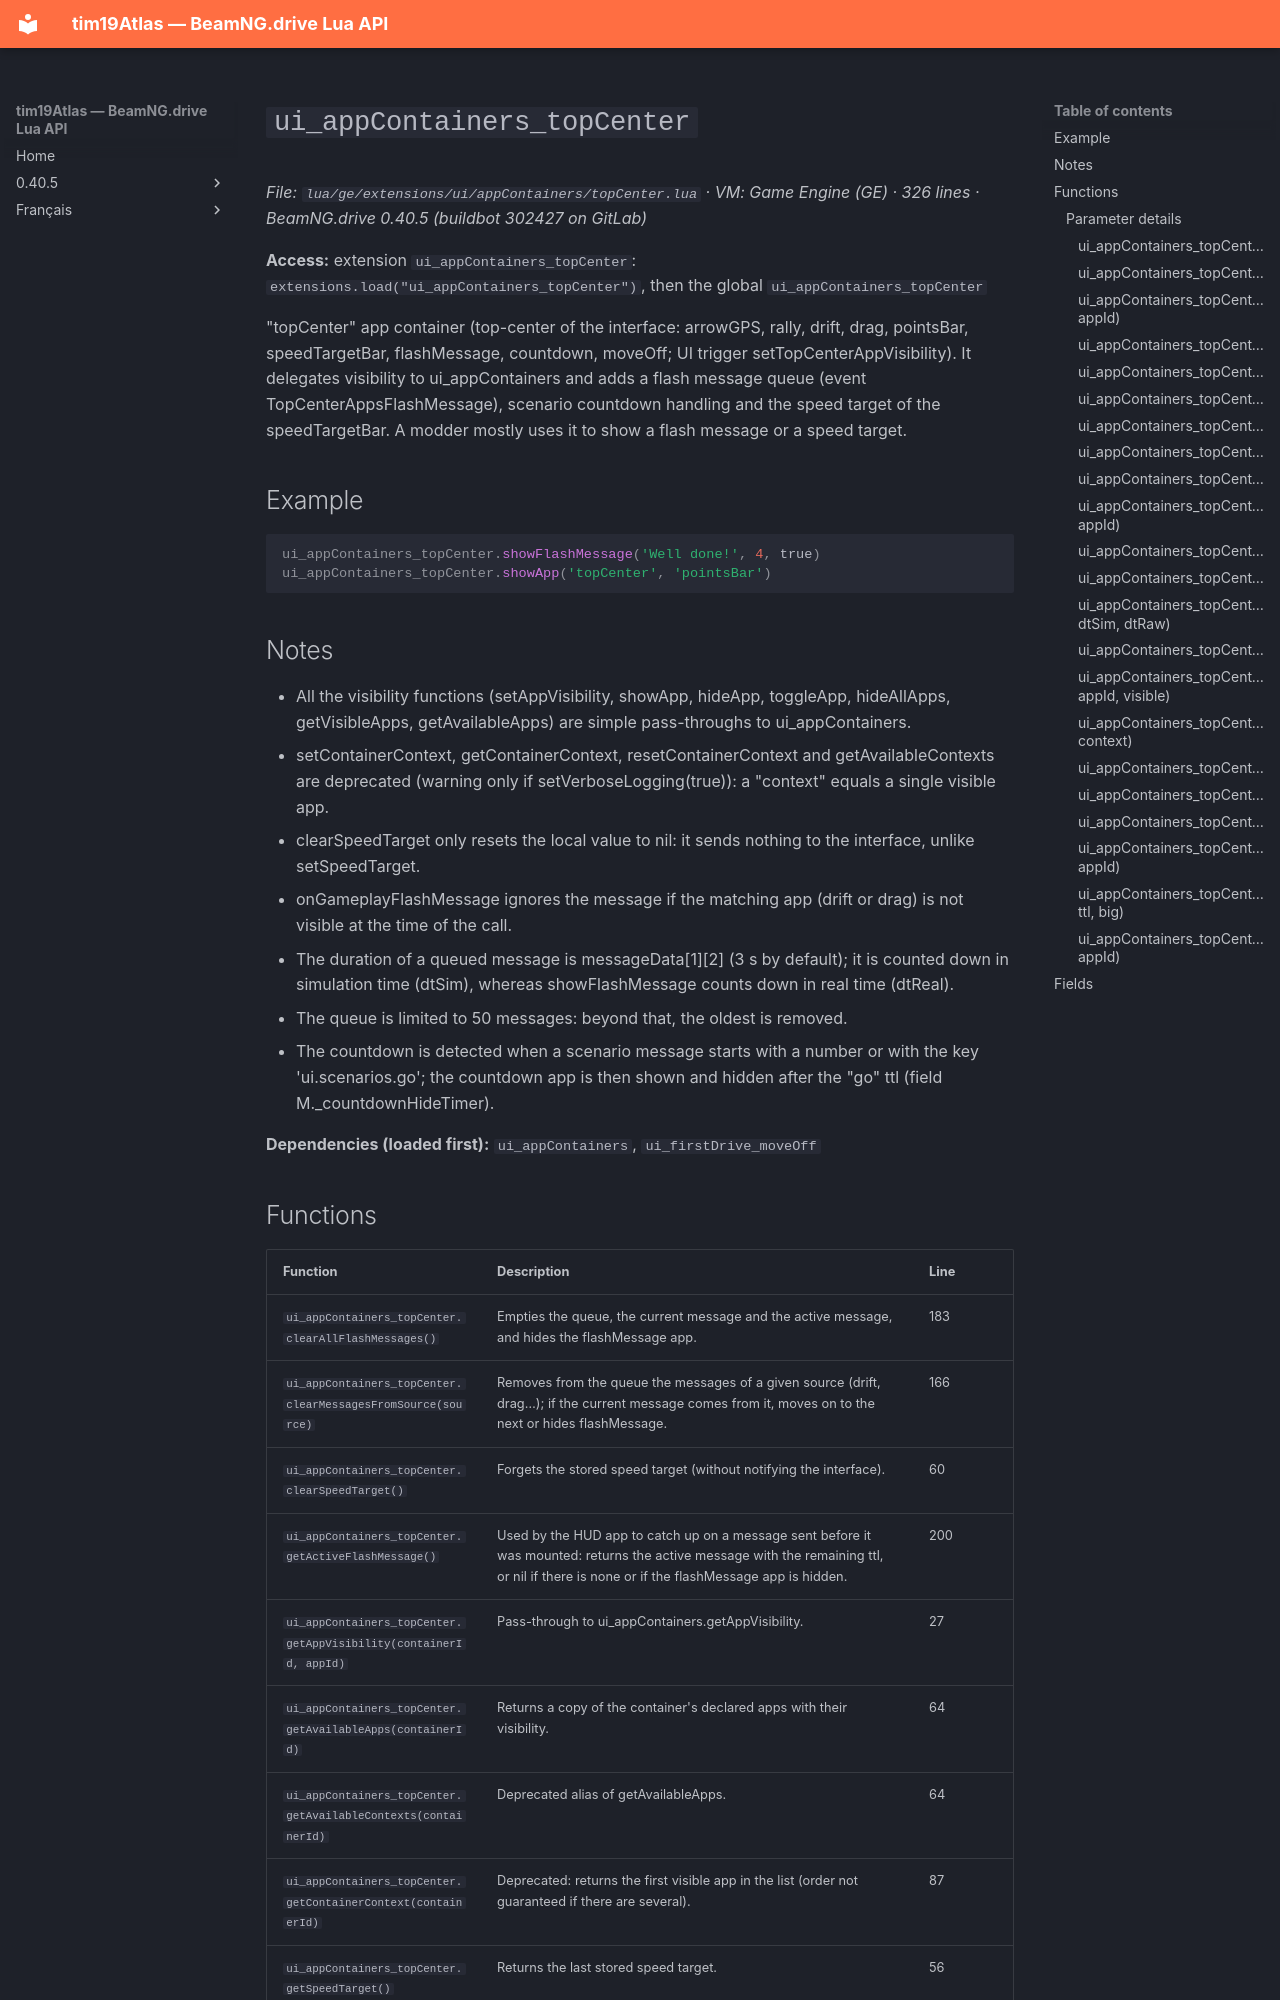

repository: Tim0219800/beamng-lua-atlas · page: 0.40.5/ge/extensions/ui/appContainers/topCenter.html · generator: mkdocs

# `ui_appContainers_topCenter`

*File: `lua/ge/extensions/ui/appContainers/topCenter.lua` · VM: Game Engine (GE) · 326 lines · BeamNG.drive 0.40.5 (buildbot 302427 on GitLab)*

**Access:** extension `ui_appContainers_topCenter`: `extensions.load("ui_appContainers_topCenter")`, then the global `ui_appContainers_topCenter`

"topCenter" app container (top-center of the interface: arrowGPS, rally, drift, drag, pointsBar, speedTargetBar, flashMessage, countdown, moveOff; UI trigger setTopCenterAppVisibility). It delegates visibility to ui_appContainers and adds a flash message queue (event TopCenterAppsFlashMessage), scenario countdown handling and the speed target of the speedTargetBar. A modder mostly uses it to show a flash message or a speed target.

## Example

```lua
ui_appContainers_topCenter.showFlashMessage('Well done!', 4, true)
ui_appContainers_topCenter.showApp('topCenter', 'pointsBar')
```

## Notes

- All the visibility functions (setAppVisibility, showApp, hideApp, toggleApp, hideAllApps, getVisibleApps, getAvailableApps) are simple pass-throughs to ui_appContainers.
- setContainerContext, getContainerContext, resetContainerContext and getAvailableContexts are deprecated (warning only if setVerboseLogging(true)): a "context" equals a single visible app.
- clearSpeedTarget only resets the local value to nil: it sends nothing to the interface, unlike setSpeedTarget.
- onGameplayFlashMessage ignores the message if the matching app (drift or drag) is not visible at the time of the call.
- The duration of a queued message is messageData[1][2] (3 s by default); it is counted down in simulation time (dtSim), whereas showFlashMessage counts down in real time (dtReal).
- The queue is limited to 50 messages: beyond that, the oldest is removed.
- The countdown is detected when a scenario message starts with a number or with the key 'ui.scenarios.go'; the countdown app is then shown and hidden after the "go" ttl (field M._countdownHideTimer).

**Dependencies (loaded first):** `ui_appContainers`, `ui_firstDrive_moveOff`
